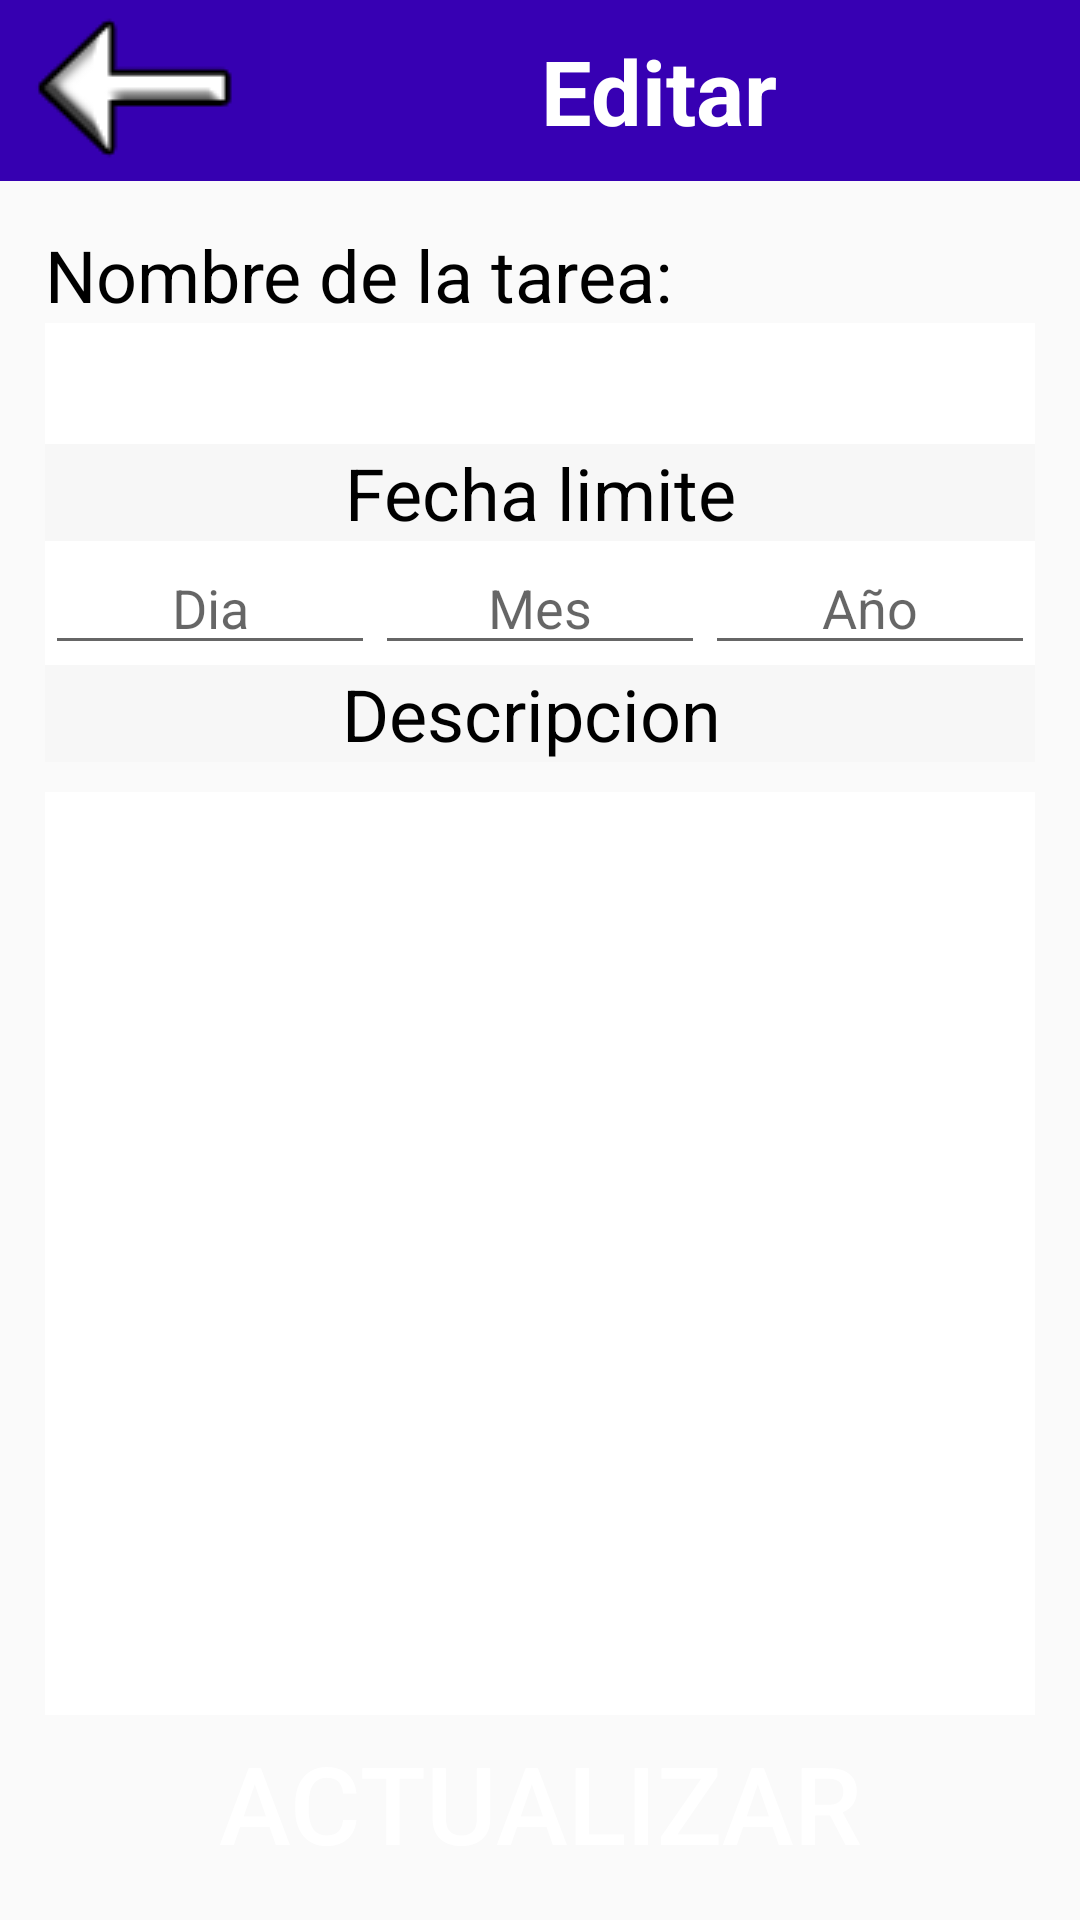

Layout XML and referenced resources for this Android screen:
<!-- AndroidManifest.xml: application theme AppTheme -->
<!-- res/layout/activity_edit__tareas.xml -->
<?xml version="1.0" encoding="utf-8"?>
<LinearLayout xmlns:android="http://schemas.android.com/apk/res/android"
    xmlns:app="http://schemas.android.com/apk/res-auto"
    xmlns:tools="http://schemas.android.com/tools"
    android:layout_width="match_parent"
    android:layout_height="match_parent"
    android:background="@drawable/nubes"
    android:orientation="vertical"
    tools:context=".Edit_Tareas">

    <LinearLayout
        android:layout_width="match_parent"
        android:layout_height="wrap_content"
        android:layout_weight="0"
        android:background="@color/colorPrimaryDark"
        android:baselineAligned="false"
        android:orientation="horizontal">

        <LinearLayout
            android:layout_width="match_parent"
            android:layout_height="match_parent"
            android:layout_weight="3"
            android:orientation="horizontal">

            <ImageButton
                android:id="@+id/Button1"
                android:layout_width="wrap_content"
                android:layout_height="match_parent"
                android:layout_weight="1"
                android:background="@color/cardview_shadow_end_color"
                android:onClick="volveratras"
                app:srcCompat="@drawable/backeste" />
        </LinearLayout>

        <LinearLayout
            android:layout_width="match_parent"
            android:layout_height="match_parent"
            android:layout_weight="1"
            android:gravity="center"
            android:orientation="horizontal">

            <TextView
                android:id="@+id/titulo_nombre"
                android:layout_width="215dp"
                android:layout_height="wrap_content"
                android:layout_marginTop="10dp"
                android:layout_marginRight="10dp"
                android:layout_marginBottom="10dp"
                android:layout_weight="0"
                android:gravity="center"
                android:text="Editar"
                android:textColor="@android:color/background_light"
                android:textSize="30sp"
                android:textStyle="bold" />

        </LinearLayout>

    </LinearLayout>

    <LinearLayout
        android:layout_width="match_parent"
        android:layout_height="wrap_content"
        android:layout_margin="15dp"
        android:layout_weight="3"
        android:orientation="vertical">

        <LinearLayout
            android:layout_width="wrap_content"
            android:layout_height="wrap_content"
            android:orientation="horizontal">

            <TextView
                android:id="@+id/textView2"
                android:layout_width="match_parent"
                android:layout_height="wrap_content"
                android:layout_marginRight="15dp"
                android:text="Nombre de la tarea:"
                android:textColor="@color/design_default_color_on_secondary"
                android:textSize="24sp" />

        </LinearLayout>

        <EditText
            android:id="@+id/NombreTarea"
            android:layout_width="match_parent"
            android:layout_height="wrap_content"
            android:layout_weight="0"
            android:background="@color/cardview_light_background"
            android:ems="10"
            android:inputType="textPersonName"
            android:textColor="@color/design_default_color_on_secondary"
            android:textSize="30sp" />

        <TextView
            android:id="@+id/textView4"
            android:layout_width="match_parent"
            android:layout_height="wrap_content"
            android:background="@color/cardview_shadow_end_color"
            android:gravity="center"
            android:text="@string/fechalimite"
            android:textColor="@color/design_default_color_on_secondary"
            android:textSize="24sp" />

        <LinearLayout
            android:layout_width="wrap_content"
            android:layout_height="wrap_content"
            android:background="@color/cardview_light_background"
            android:orientation="horizontal">

            <EditText
                android:id="@+id/dia"
                android:layout_width="wrap_content"
                android:layout_height="wrap_content"
                android:layout_weight="1"
                android:ems="10"
                android:gravity="center"
                android:hint="Dia"
                android:inputType="number" />

            <EditText
                android:id="@+id/mes"
                android:layout_width="wrap_content"
                android:layout_height="wrap_content"
                android:layout_weight="1"
                android:ems="10"
                android:gravity="center"
                android:hint="Mes"
                android:inputType="number" />

            <EditText
                android:id="@+id/ano"
                android:layout_width="wrap_content"
                android:layout_height="wrap_content"
                android:layout_weight="1"
                android:ems="10"
                android:gravity="center"
                android:hint="Año"
                android:inputType="number" />

        </LinearLayout>

        <TextView
            android:id="@+id/textView5"
            android:layout_width="match_parent"
            android:layout_height="wrap_content"
            android:background="@color/cardview_shadow_end_color"
            android:gravity="center"
            android:text="Descripcion "
            android:textColor="@color/design_default_color_on_secondary"
            android:textSize="24sp" />

        <EditText
            android:id="@+id/descripcion"
            android:layout_width="match_parent"
            android:layout_height="match_parent"
            android:layout_marginTop="10dp"
            android:layout_weight="3"
            android:background="@android:color/background_light"
            android:ems="10"
            android:gravity="start|top"
            android:inputType="textMultiLine"
            android:textSize="24sp" />

        <LinearLayout
            android:layout_width="match_parent"
            android:layout_height="wrap_content"
            android:layout_marginTop="5dp"
            android:layout_weight="0"
            android:gravity="center"
            android:orientation="horizontal">

            <Button
                android:id="@+id/actu"
                android:layout_width="wrap_content"
                android:layout_height="wrap_content"
                android:layout_weight="0"
                android:background="@drawable/boton_redondonazuk"
                android:onClick="Actulizar"
                android:text="Actualizar"
                android:textColor="@color/cardview_light_background"
                android:textSize="36sp" />
        </LinearLayout>

    </LinearLayout>

</LinearLayout>
<!-- resources referenced by this layout -->
<resources>
  <!-- drawable backeste: png bitmap (drawable, 1638 bytes) -->
  <string name="fechalimite">Fecha limite</string>
  <style name="AppTheme" parent="Theme.AppCompat.Light.NoActionBar">
          
          <item name="colorPrimary">#3F51B5</item>
          <item name="colorPrimaryDark">#303F9F</item>
          <item name="colorAccent">#7C4DFF</item>
      </style>
  <!-- not gathered from this repository: default colours our renderer supplied (Android Studio template values) -->
  <color name="colorPrimaryDark">#FF3700B3</color>
</resources>
